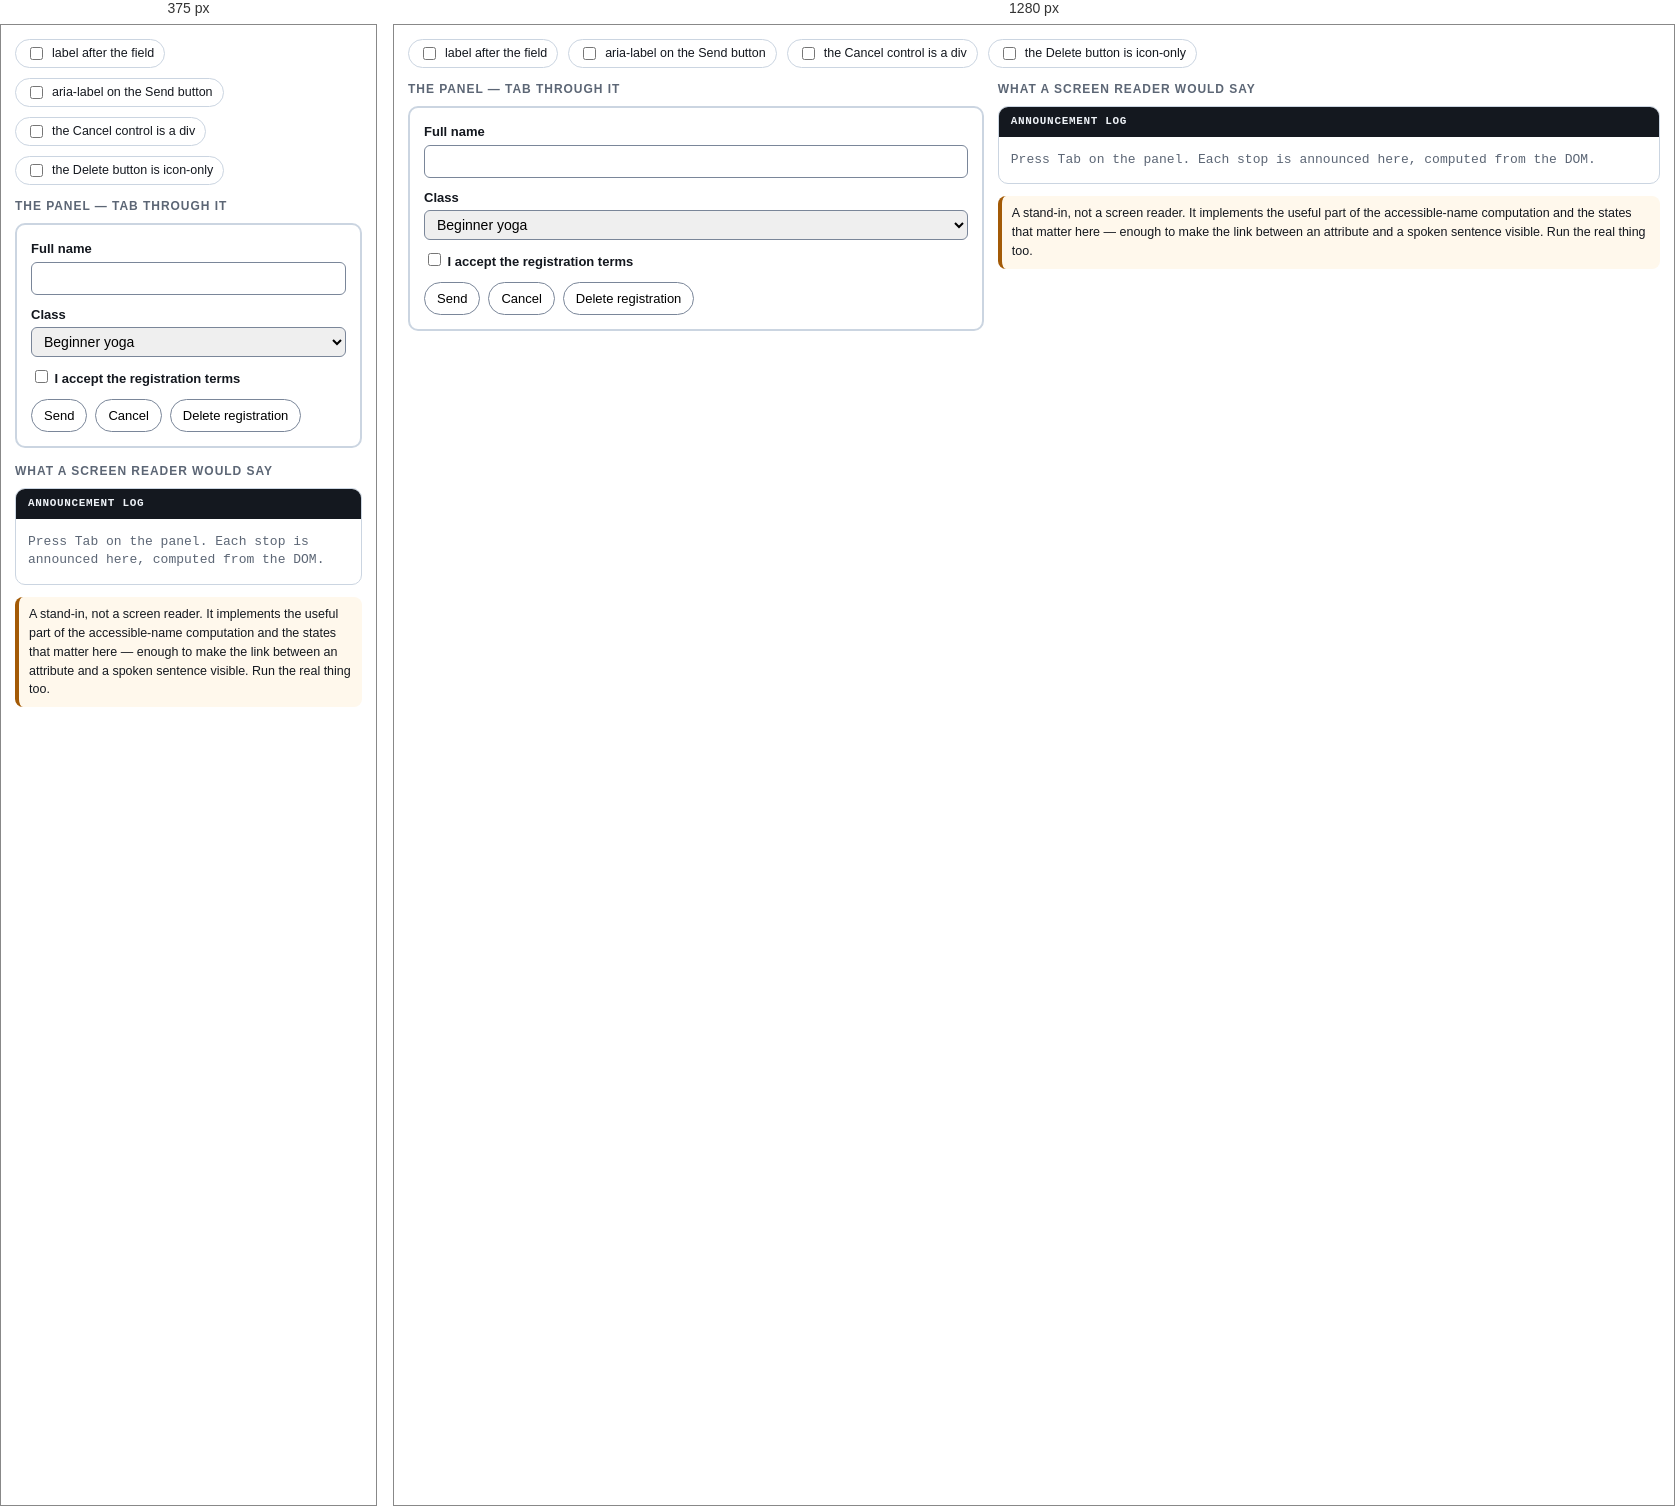
Rendered at 375 px and 1280 px, left to right.

<!-- file: index.html -->
<!doctype html>
<!--
  The screen-reader stand-in. Week 7: a taught slide before cycle 5's opener — and the demo that makes the whole act
  honest.

  It computes, for every focusable element on the specimen panel, what a screen reader
  would announce: the ROLE, the ACCESSIBLE NAME, and the STATE. Then it prints the
  announcement string. Tab through the panel and watch the announcements go past.

  ── WHY THIS EXISTS RATHER THAN A RECORDING

  A recording of VoiceOver is a video: the room watches it once, cannot poke at it, and
  learns that accessibility is something that happens to other people. This is a live
  instrument — change the markup with the switches and the announcement changes in front
  of you, which is the only way the connection between an attribute and a spoken sentence
  becomes real.

  It is a STAND-IN, and it says so on screen. It implements a useful subset of the
  accessible-name computation (aria-labelledby, then aria-label, then a wrapping label or
  label[for], then alt, then text content) and the states that matter here. It is not
  AT-SPEC compliant and it does not pretend to be. Run the real thing too — the run-sheet
  with the exact VoiceOver and NVDA keystrokes is in instructor-notes-he.md.

  ── THE FOUR SWITCHES ARE THE LESSON

  Each one takes a control that LOOKS correct and breaks only its announcement:

    label after field   the visual layout is unchanged; the name is still computed, and
                        the demo shows it, which is why "it has a label" is not the
                        question — "what does it announce" is.
    aria-label wins     put an aria-label on a button that already has visible text and
                        the visible text stops being what is announced. A sighted user
                        reading "Send" and a screen-reader user hearing "Submit form 4"
                        are now looking at different applications.
    div with role       role="button" makes it announce as a button. It still is not one:
                        no keyboard, no Enter, no Space. ARIA changed the announcement and
                        nothing else.
    icon only           a button whose entire content is a glyph announces the glyph, or
                        nothing at all.

  DEMO MOVE: turn on "aria-label wins", then read the visible button text aloud and read
  the announcement aloud. Two different sentences, same button. Ask which one is right.
  The answer is that the question is wrong — they must not differ.
-->
<html lang="en">
  <head>
    <meta charset="utf-8" />
    <meta name="viewport" content="width=device-width, initial-scale=1" />
    <title>What a screen reader would announce</title>

    <style>
      :root {
        color-scheme: light;
        --ink: #14181f;
        --muted: #5c6675;
        --line: #cbd5e1;
        --accent: #4338ca;
        --bad: #b3123b;
        --good: #0f6b52;
      }
      * {
        box-sizing: border-box;
      }
      body {
        margin: 0;
        padding: 14px;
        font:
          15px/1.5 system-ui,
          -apple-system,
          'Segoe UI',
          sans-serif;
        color: var(--ink);
        background: #fff;
      }
      h2 {
        margin: 0 0 8px;
        font-size: 12px;
        letter-spacing: 0.08em;
        text-transform: uppercase;
        color: var(--muted);
      }
      .bar {
        display: flex;
        flex-wrap: wrap;
        gap: 10px;
        margin-bottom: 12px;
        font-size: 12.5px;
      }
      .bar label {
        display: inline-flex;
        align-items: center;
        gap: 6px;
        border: 1px solid var(--line);
        border-radius: 999px;
        padding: 4px 10px;
      }
      input[type='checkbox'] {
        accent-color: var(--bad);
      }
      .split {
        display: grid;
        grid-template-columns: minmax(0, 1fr) minmax(0, 1.15fr);
        gap: 14px;
        align-items: start;
      }
      @media (max-width: 760px) {
        .split {
          grid-template-columns: minmax(0, 1fr);
        }
      }

      .panel {
        border: 2px solid var(--line);
        border-radius: 10px;
        padding: 14px;
        display: grid;
        gap: 10px;
      }
      .panel .row {
        display: grid;
        gap: 3px;
      }
      .panel label {
        font-size: 13px;
        font-weight: 600;
      }
      .panel input[type='text'],
      .panel select {
        font: inherit;
        font-size: 14px;
        padding: 5px 8px;
        border: 1px solid #7a8699;
        border-radius: 6px;
      }
      .panel button,
      .fake-button {
        font: inherit;
        font-size: 13px;
        padding: 6px 12px;
        border: 1px solid #7a8699;
        border-radius: 999px;
        background: #fff;
        cursor: pointer;
        display: inline-block;
      }
      .panel :focus-visible,
      .fake-button:focus-visible {
        outline: 3px solid var(--accent);
        outline-offset: 2px;
      }
      /* The label-after-field failure. Visual only; the name is still computed. */
      .panel[data-after='on'] .row {
        display: flex;
        flex-direction: column-reverse;
        align-items: start;
      }
      .panel[data-after='on'] .row label {
        font-size: 9px;
        color: #c4c4c4;
        font-weight: 400;
      }

      .log {
        border: 1px solid var(--line);
        border-radius: 10px;
        overflow: hidden;
      }
      .log > header {
        background: #14181f;
        color: #eef2f7;
        padding: 6px 12px;
        font:
          700 11px/1.6 ui-monospace,
          Menlo,
          monospace;
        letter-spacing: 0.06em;
      }
      ol {
        margin: 0;
        padding: 0;
        list-style: none;
        max-height: 260px;
        overflow: auto;
      }
      ol li {
        padding: 7px 12px;
        border-bottom: 1px solid #eef2f7;
        font:
          13px/1.45 ui-monospace,
          Menlo,
          monospace;
      }
      ol li:last-child {
        border-bottom: 0;
      }
      ol li b {
        color: var(--accent);
      }
      ol li.warn {
        background: #fff1f4;
      }
      ol li.warn b {
        color: var(--bad);
      }
      ol li em {
        display: block;
        font:
          italic 12px/1.4 system-ui,
          sans-serif;
        color: var(--muted);
        margin-top: 3px;
      }
      .empty {
        padding: 14px 12px;
        font-size: 13px;
        color: var(--muted);
      }
      .caveat {
        margin-top: 12px;
        font-size: 12.5px;
        padding: 8px 10px;
        border-radius: 8px;
        border-left: 4px solid #a35a06;
        background: #fff8ec;
      }
    </style>
  </head>

  <body>
    <div class="bar">
      <label><input type="checkbox" id="sw-after" /> label after the field</label>
      <label><input type="checkbox" id="sw-arialabel" /> aria-label on the Send button</label>
      <label><input type="checkbox" id="sw-div" /> the Cancel control is a div</label>
      <label><input type="checkbox" id="sw-icon" /> the Delete button is icon-only</label>
    </div>

    <div class="split">
      <div>
        <h2>the panel — tab through it</h2>
        <div class="panel" id="panel" data-after="off">
          <div class="row">
            <label for="an-name">Full name</label>
            <input type="text" id="an-name" />
          </div>
          <div class="row">
            <label for="an-class">Class</label>
            <select id="an-class">
              <option>Beginner yoga</option>
              <option>Classical guitar</option>
            </select>
          </div>
          <div class="row">
            <!-- Wrapping the control IS the association; a `for` pointing at the same
                 id as well is redundant (html-validate: no-redundant-for). -->
            <label>
              <input type="checkbox" id="an-terms" />
              I accept the registration terms
            </label>
          </div>
          <div style="display: flex; gap: 8px; flex-wrap: wrap">
            <button type="button" id="an-send">Send</button>
            <button type="button" id="an-cancel">Cancel</button>
            <button type="button" id="an-delete">Delete registration</button>
          </div>
        </div>
      </div>

      <div>
        <h2>what a screen reader would say</h2>
        <div class="log">
          <header>ANNOUNCEMENT LOG</header>
          <ol id="log">
            <li class="empty" id="empty-note">
              Press Tab on the panel. Each stop is announced here, computed from the DOM.
            </li>
          </ol>
        </div>
        <p class="caveat">
          A stand-in, not a screen reader. It implements the useful part of the accessible-name
          computation and the states that matter here — enough to make the link between an attribute
          and a spoken sentence visible. Run the real thing too.
        </p>
      </div>
    </div>

    <script>
      const panel = document.getElementById('panel');
      const log = document.getElementById('log');
      const emptyNote = document.getElementById('empty-note');

      /* ── The switches ─────────────────────────────────────────────────── */
      const send = document.getElementById('an-send');
      const cancel = document.getElementById('an-cancel');
      const del = document.getElementById('an-delete');

      document.getElementById('sw-after').addEventListener('change', (e) => {
        panel.dataset.after = e.target.checked ? 'on' : 'off';
      });

      document.getElementById('sw-arialabel').addEventListener('change', (e) => {
        if (e.target.checked) send.setAttribute('aria-label', 'Submit form 4');
        else send.removeAttribute('aria-label');
      });

      document.getElementById('sw-div').addEventListener('change', (e) => {
        const replacement = document.createElement(e.target.checked ? 'div' : 'button');
        replacement.id = 'an-cancel';
        replacement.textContent = 'Cancel';
        if (e.target.checked) {
          replacement.className = 'fake-button';
          replacement.setAttribute('role', 'button');
          /* No tabindex, deliberately: this is what the pattern looks like in the wild. */
        } else {
          replacement.type = 'button';
        }
        document.getElementById('an-cancel').replaceWith(replacement);
      });

      document.getElementById('sw-icon').addEventListener('change', (e) => {
        const button = document.getElementById('an-delete');
        button.textContent = e.target.checked ? '✕' : 'Delete registration';
      });

      /* ── The accessible-name computation, the useful subset ───────────── */

      /**
       * A deliberately partial implementation of the accname spec, in the real order of
       * precedence. The order is the part that matters pedagogically: `aria-label` beats
       * visible text, which is why the "aria-label wins" switch is a bug and not a
       * refinement.
       */
      function accessibleName(el) {
        const labelledby = el.getAttribute('aria-labelledby');
        if (labelledby) {
          const text = labelledby
            .split(/\s+/)
            .map((id) => document.getElementById(id)?.textContent?.trim() ?? '')
            .filter(Boolean)
            .join(' ');
          if (text) return { name: text, from: 'aria-labelledby' };
        }

        const label = el.getAttribute('aria-label');
        if (label?.trim()) return { name: label.trim(), from: 'aria-label' };

        /* A wrapping <label>, or one pointing at this id. */
        const wrapping = el.closest('label');
        if (wrapping) {
          const clone = wrapping.cloneNode(true);
          for (const control of clone.querySelectorAll('input, select, textarea')) control.remove();
          const text = clone.textContent.trim();
          if (text) return { name: text, from: 'wrapping <label>' };
        }
        if (el.id) {
          const forLabel = document.querySelector(`label[for="${el.id}"]`);
          if (forLabel?.textContent.trim())
            return { name: forLabel.textContent.trim(), from: 'label[for]' };
        }

        if (el.tagName === 'IMG') {
          const alt = el.getAttribute('alt');
          if (alt === '') return { name: '', from: 'alt="" (decorative)' };
          if (alt) return { name: alt, from: 'alt' };
          return { name: el.getAttribute('src') ?? '', from: 'the file name — there is no alt' };
        }

        const own = el.textContent.trim();
        if (own) return { name: own, from: 'its own text' };

        const title = el.getAttribute('title');
        if (title) return { name: title, from: 'title — the last resort, and invisible' };

        return { name: '', from: 'nothing' };
      }

      /** The role, native first — because a native role is the one you get for free. */
      function roleOf(el) {
        const explicit = el.getAttribute('role');
        const native = {
          BUTTON: 'button',
          SELECT: 'combo box',
          A: el.hasAttribute('href') ? 'link' : null,
          TEXTAREA: 'text field',
        }[el.tagName];
        const byType =
          el.tagName === 'INPUT'
            ? {
                text: 'text field',
                search: 'search field',
                checkbox: 'checkbox',
                radio: 'radio button',
              }[el.type]
            : null;
        const real = native ?? byType ?? 'group';
        return { real, explicit, announced: explicit ?? real };
      }

      function stateOf(el) {
        const bits = [];
        if (el.type === 'checkbox' || el.type === 'radio')
          bits.push(el.checked ? 'checked' : 'not checked');
        if (el.disabled) bits.push('dimmed');
        if (el.getAttribute('aria-invalid') === 'true') bits.push('invalid data');
        if (el.tagName === 'SELECT') bits.push(`${el.selectedIndex + 1} of ${el.options.length}`);
        return bits;
      }

      /*
        THE HONEST BIT. A control that ARIA has renamed as a button but which is a <div>
        with no tabindex is not reachable at all — so it never appears in this log, and
        the demo says so out loud rather than letting its absence pass unnoticed.
      */
      function announce(el) {
        const { name, from } = accessibleName(el);
        const role = roleOf(el);
        const states = stateOf(el);

        const parts = [name || '(no name)', role.announced, ...states];
        const line = document.createElement('li');
        const strong = document.createElement('b');
        strong.textContent = parts.join(', ');
        line.append(strong);

        const notes = [];
        if (!name)
          notes.push('No accessible name. A control that announces only its role is unusable.');
        if (
          from.startsWith('aria-label') &&
          el.textContent.trim() &&
          el.textContent.trim() !== name
        ) {
          notes.push(
            `The visible text is "${el.textContent.trim()}" but the announcement is "${name}" — ` +
              'aria-label REPLACED it. Two users are now looking at different applications.',
          );
        }
        if (from.includes('the file name') || from.includes('title'))
          notes.push(`name taken from ${from}`);
        if (role.explicit && role.explicit === role.real) {
          notes.push(`role="${role.explicit}" is redundant — the element already had that role.`);
        }
        if (role.explicit && role.explicit !== role.real) {
          notes.push(
            `role="${role.explicit}" on a <${el.tagName.toLowerCase()}>: the announcement changed, the BEHAVIOUR did not. ` +
              'No Enter, no Space, and it is only focusable if somebody added tabindex.',
          );
        }
        if (notes.length) {
          line.classList.add('warn');
          for (const note of notes) {
            const em = document.createElement('em');
            em.textContent = note;
            line.append(em);
          }
        } else {
          const em = document.createElement('em');
          em.textContent = `name from ${from}`;
          line.append(em);
        }

        emptyNote?.remove();
        log.prepend(line);
        while (log.children.length > 12) log.lastElementChild.remove();
      }

      /* Announce on focus, because focus is what a screen reader follows. */
      panel.addEventListener('focusin', (event) => {
        if (event.target instanceof HTMLElement) announce(event.target);
      });

      /*
        And report what is NOT reachable, which is the failure the log can never show by
        itself. Recomputed on every switch change.
      */
      function reportUnreachable() {
        const clickable = [...panel.querySelectorAll('[role="button"], .fake-button')];
        const stranded = clickable.filter((el) => el.tabIndex < 0);
        if (!stranded.length) return;
        emptyNote?.remove();
        const line = document.createElement('li');
        line.className = 'warn';
        const b = document.createElement('b');
        b.textContent = '(never announced)';
        const em = document.createElement('em');
        em.textContent =
          `${stranded.length} control(s) on this panel cannot be reached by Tab at all, so they will never appear ` +
          'in this log. ARIA gave them a role; it could not give them a tab stop.';
        line.append(b, em);
        log.prepend(line);
      }

      for (const id of ['sw-after', 'sw-arialabel', 'sw-div', 'sw-icon']) {
        document
          .getElementById(id)
          .addEventListener('change', () => setTimeout(reportUnreachable, 0));
      }
    </script>
  </body>
</html>